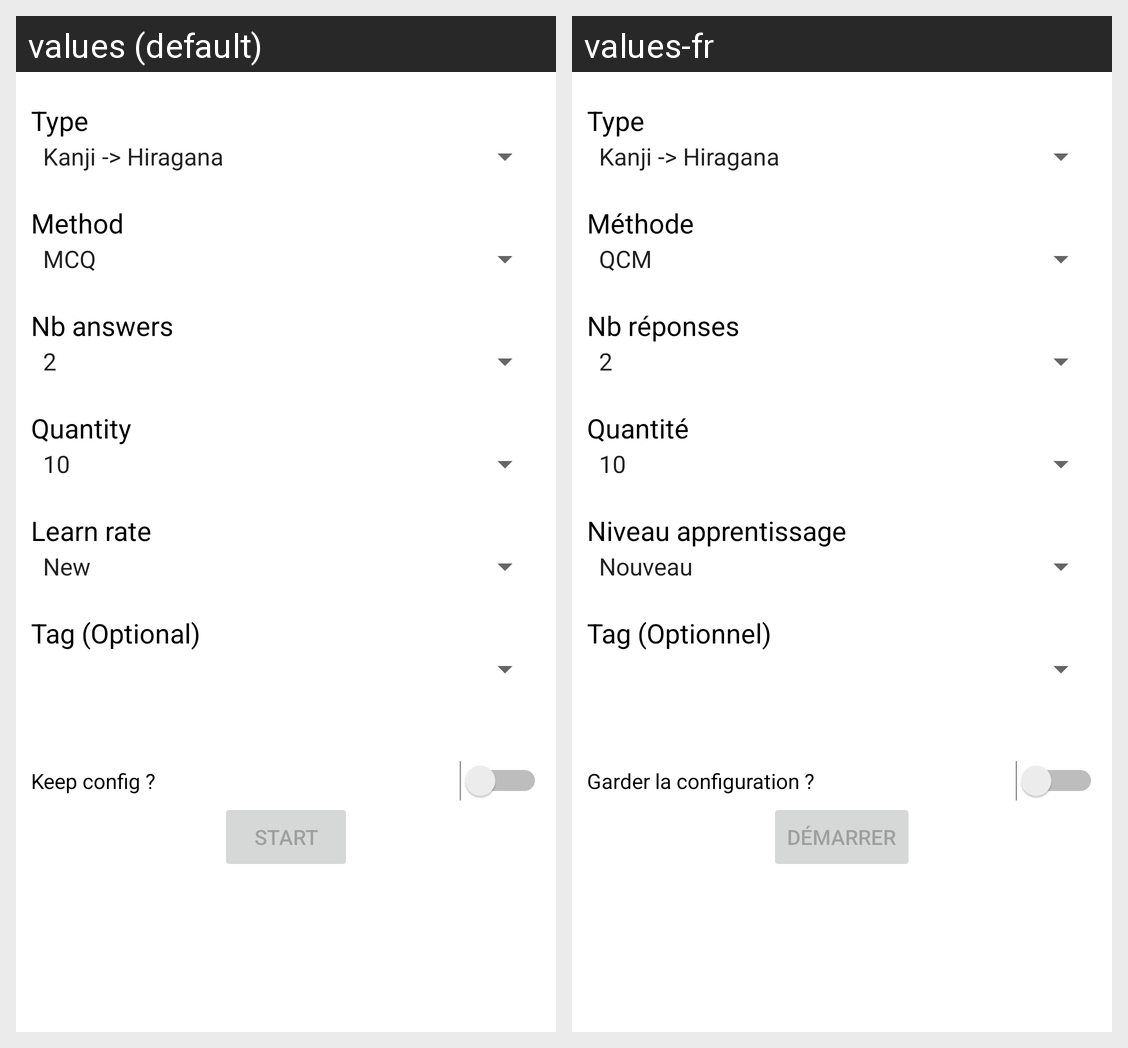

The Android screen above is rendered under two locales of the same app. Produce the string resources it draws, with the default and per-locale values.
Android screen res/layout/test_parameters_fragment.xml rendered under 2 locales, left to right: values (default), values-fr. Device: Nexus 5 (rendered at 1080×1920; each locale shown at half size, 540×960, under a caption strip naming it); theme NihonGoTheme.
Strings drawn on this screen, with the default value and each locale's value (text and hints the layout hard-codes, and strings that could not be matched under every locale, appear in the picture but are not listed):

param_type
  values: Type
  values-fr: Type

param_method
  values: Method
  values-fr: Méthode

param_nb_answers
  values: Nb answers
  values-fr: Nb réponses

param_quantity
  values: Quantity
  values-fr: Quantité

param_learned
  values: Learn rate
  values-fr: Niveau apprentissage

param_tag_title
  values: Tag (Optional)
  values-fr: Tag (Optionnel)

param_keep_config
  values: Keep config ?
  values-fr: Garder la configuration ?

param_button_start
  values: Start
  values-fr: Démarrer
